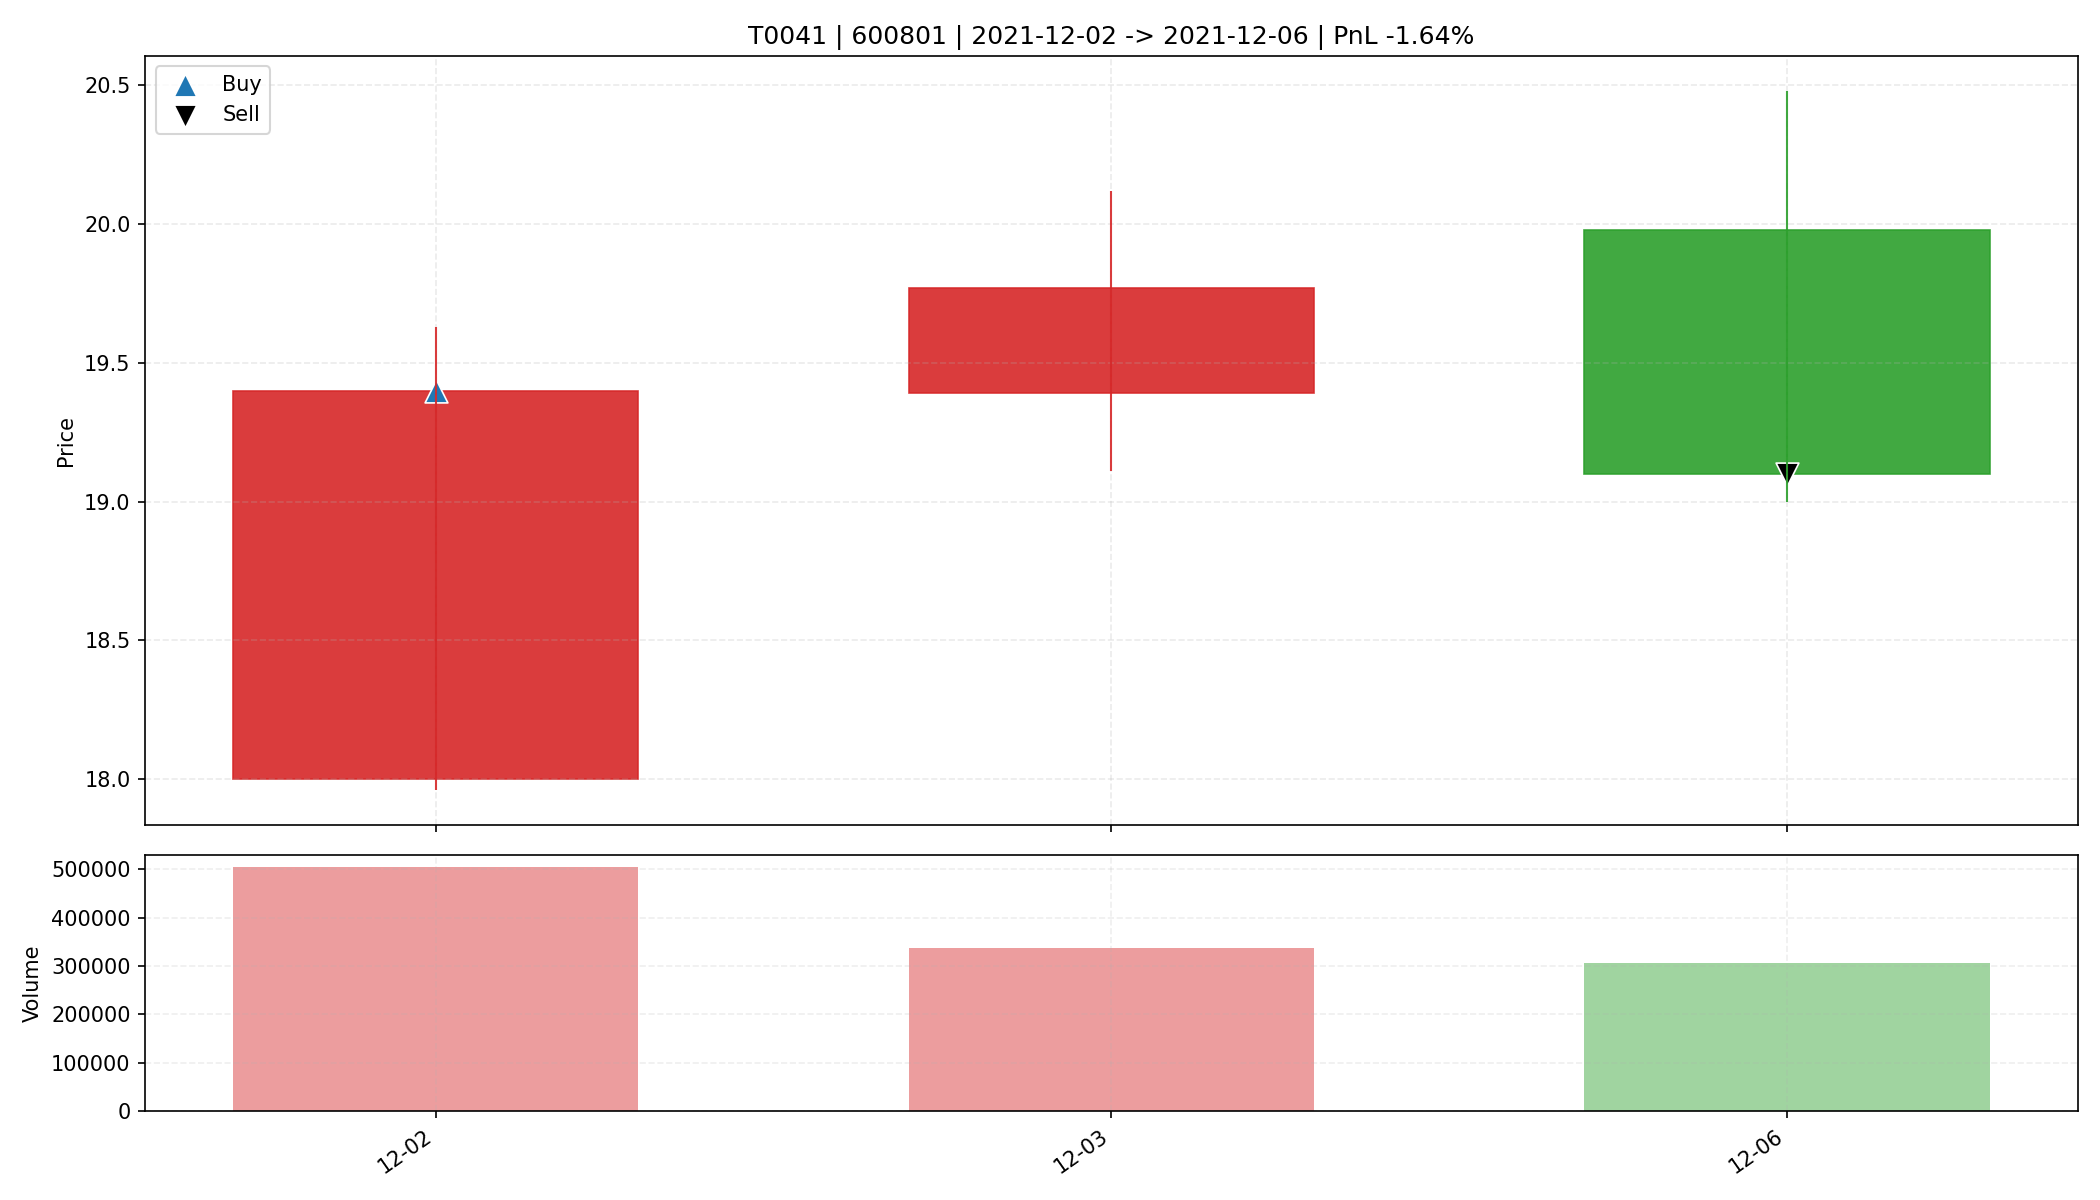

Values plotted in this chart, from the file beside it:
date, open, high, low, close, amount, volume, trade_id, code, buy_date, sell_date, buy_price, sell_price, matched_shares, buy_reason, sell_reason, sell_profit_pct, sell_hold_days, is_buy_day, is_sell_day, holding_day_index
2021-12-02, 18.0, 19.63, 17.96, 19.4, 958295936, 504897, T0041, 600801, 2021-12-02, 2021-12-06, 19.4, 19.1, 850.0, 前10日振幅8.6%, 阳线涨幅7.8%, 突破均线, 放量2.0倍(温和+爆发…, 跌破动态保利线, -1.645, 2.0, True, False, 0
2021-12-03, 19.39, 20.12, 19.11, 19.77, 658918784, 337013, T0041, 600801, 2021-12-02, 2021-12-06, 19.4, 19.1, 850.0, 前10日振幅8.6%, 阳线涨幅7.8%, 突破均线, 放量2.0倍(温和+爆发…, 跌破动态保利线, -1.645, 2.0, False, False, 1
2021-12-06, 19.98, 20.48, 19.0, 19.1, 596696832, 306826, T0041, 600801, 2021-12-02, 2021-12-06, 19.4, 19.1, 850.0, 前10日振幅8.6%, 阳线涨幅7.8%, 突破均线, 放量2.0倍(温和+爆发…, 跌破动态保利线, -1.645, 2.0, False, True, 2
